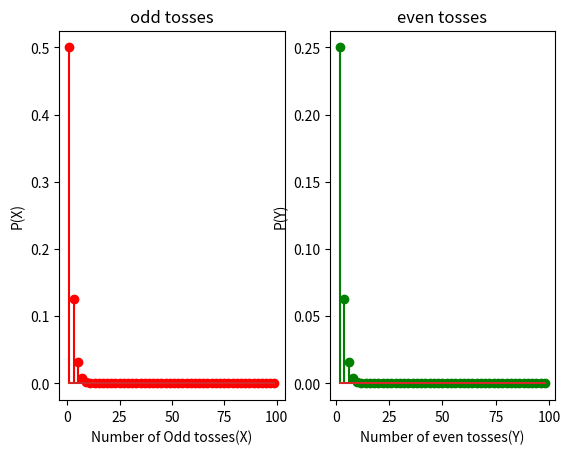
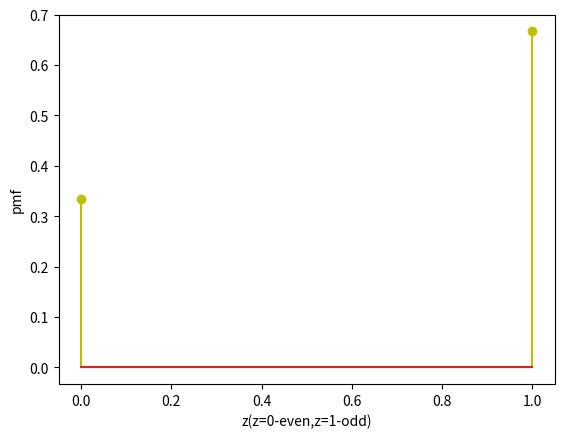
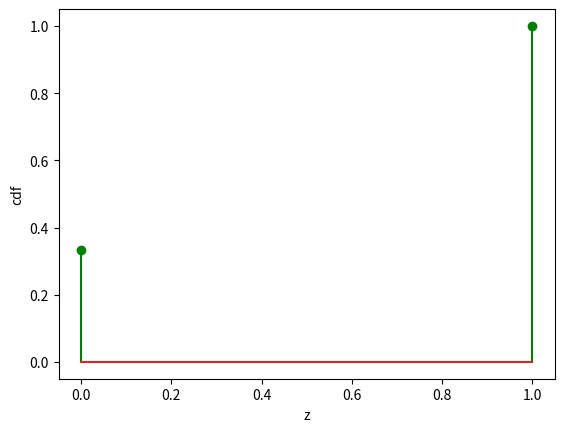

Recreate these plots in Python, in order.
# -*- coding: utf-8 -*-
"""rvsp_10.ipynb

Automatically generated by Colaboratory.

Original file is located at
    https://colab.research.google.com/<link-removed>
"""

import numpy as np
import matplotlib.pyplot as plt

##probability of occurence of Head
p=0.5;

#### probability that number of coin tosses required for occurence of first head
P_odd=[];
P_even=[];
x_odd=[];
x_even=[];

for i in range(1,100):
     ### Computing Probability that first head occurs in odd tosses
     if (i%2)!=0:
         P_odd=np.append(P_odd,(p**i));
         x_odd=np.append(x_odd,i);
    ### Computing Probability that first head occurs in even tosses
     else:
        P_even=np.append(P_even,(p**i));
        x_even=np.append(x_even,i)

###corresponding plots

plt.figure(1)
plt.subplot(1,2,1)
plt.stem(x_odd,P_odd,'r')
plt.title('odd tosses')
plt.xlabel('Number of Odd tosses(X)')
plt.ylabel('P(X)')

plt.subplot(1,2,2)
plt.stem(x_even,P_even,'g')
plt.title('even tosses')
plt.xlabel('Number of even tosses(Y)')
plt.ylabel('P(Y)')

### pmf computation where y is r.v says as if y=0:even tosses require to get first head and y=1:odd tosses required to get first head 
P_h_even=(0.5**2)/(1-0.5**2);
P_h_odd=(0.5)/(1-0.5**2)
P_even_odd=np.append(P_h_even,P_h_odd)
y=[0,1]
c=0;

### cdf computation
cdf=[];
for i in range(2):
     c=c+P_even_odd[i]
     cdf=np.append(cdf,c)


plt.figure(2)
plt.stem(y,P_even_odd,'y')
plt.xlabel('z(z=0-even,z=1-odd)')
plt.ylabel('pmf')

plt.figure(3)
plt.stem(y,cdf,'g')
plt.xlabel('z')
plt.ylabel('cdf')

import numpy as np